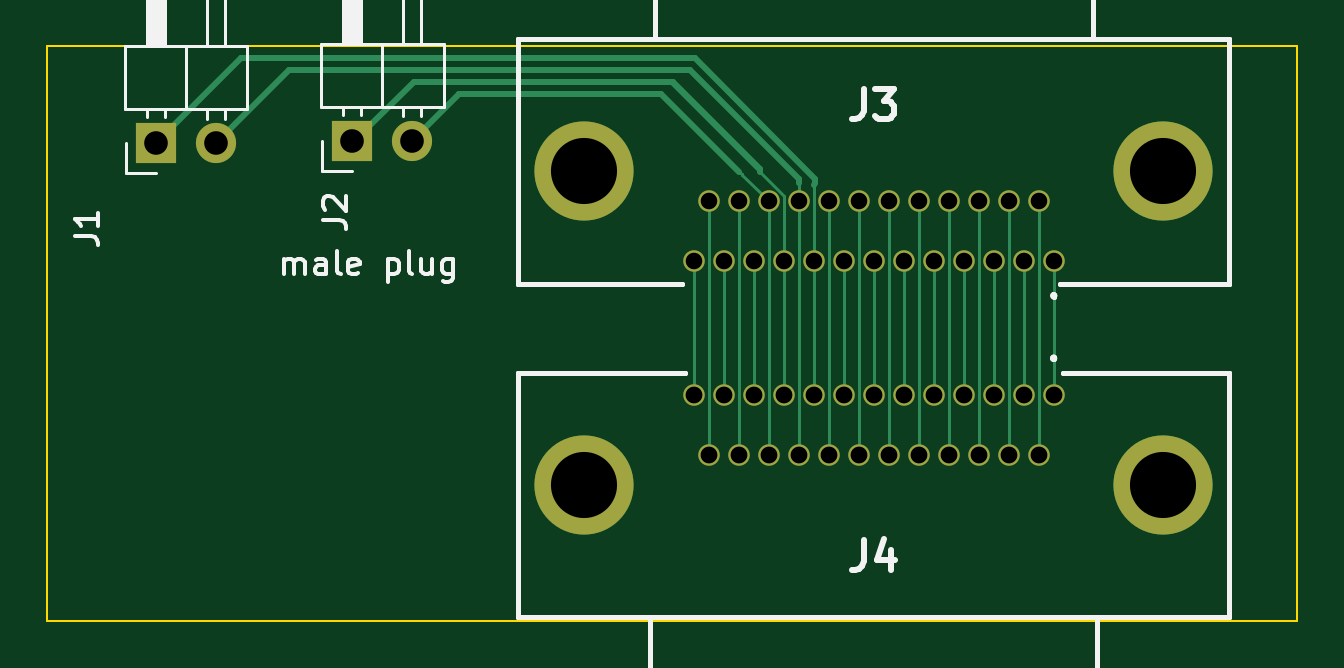
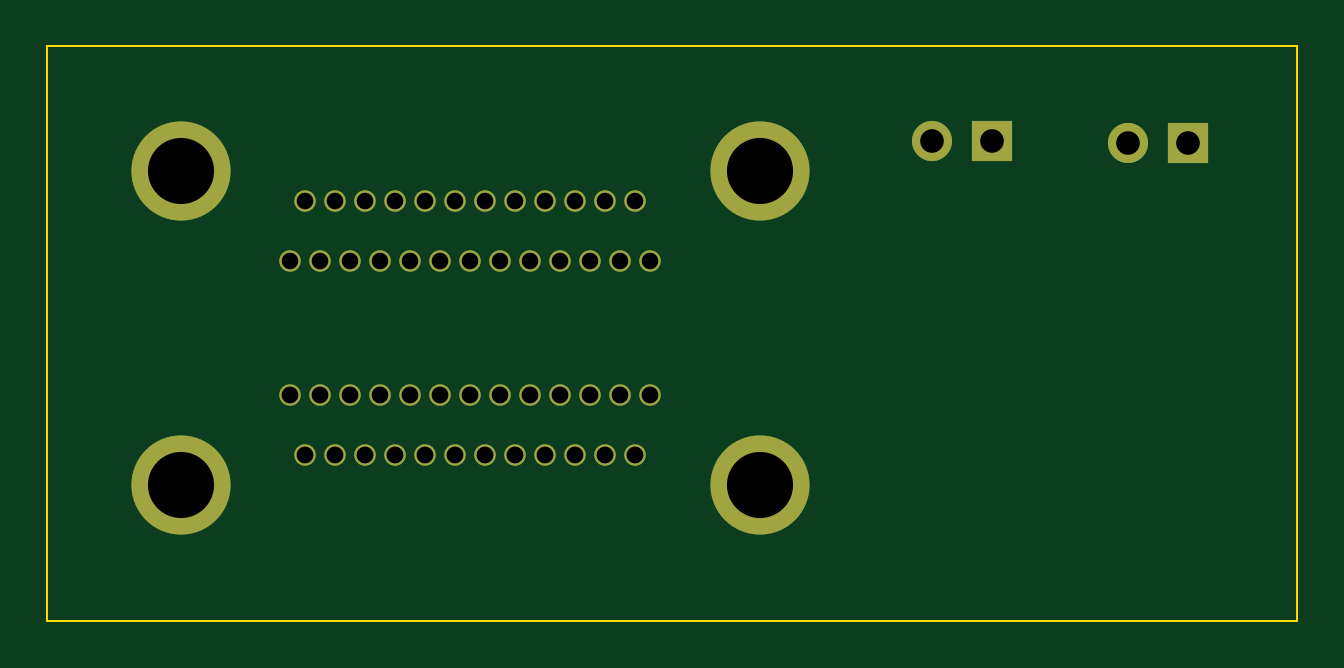
Circuit board: 11 layer files. Board 52.9 x 24.3 mm.
- bottom_copper: 25to25-CuBottom.gbr (4443 bytes)
- top_copper: 25to25-CuTop.gbr (7997 bytes)
- outline: 25to25-EdgeCuts.gbr (687 bytes)
- bottom_mask: 25to25-MaskBottom.gbr (2114 bytes)
- top_mask: 25to25-MaskTop.gbr (2114 bytes)
- drill: 25to25-NPTH.drl (290 bytes)
- drill: 25to25-PTH.drl (1456 bytes)
- paste: 25to25-PasteBottom.gbr (457 bytes)
- paste: 25to25-PasteTop.gbr (457 bytes)
- bottom_silk: 25to25-SilkBottom.gbr (2117 bytes)
- top_silk: 25to25-SilkTop.gbr (11648 bytes)

=== bottom_copper: 25to25-CuBottom.gbr ===
%TF.GenerationSoftware,KiCad,Pcbnew,(6.0.4-0)*%
%TF.CreationDate,2022-07-14T08:44:55-06:00*%
%TF.ProjectId,25to25,3235746f-3235-42e6-9b69-6361645f7063,rev?*%
%TF.SameCoordinates,Original*%
%TF.FileFunction,Copper,L2,Bot*%
%TF.FilePolarity,Positive*%
%FSLAX46Y46*%
G04 Gerber Fmt 4.6, Leading zero omitted, Abs format (unit mm)*
G04 Created by KiCad (PCBNEW (6.0.4-0)) date 2022-07-14 08:44:55*
%MOMM*%
%LPD*%
G01*
G04 APERTURE LIST*
%TA.AperFunction,ComponentPad*%
%ADD10R,1.700000X1.700000*%
%TD*%
%TA.AperFunction,ComponentPad*%
%ADD11O,1.700000X1.700000*%
%TD*%
%TA.AperFunction,ComponentPad*%
%ADD12C,4.200000*%
%TD*%
%TA.AperFunction,ComponentPad*%
%ADD13C,0.910000*%
%TD*%
G04 APERTURE END LIST*
D10*
%TO.P,J2,1,Pin_1*%
%TO.N,Net-(J2-Pad1)*%
X127300000Y-62500000D03*
D11*
%TO.P,J2,2,Pin_2*%
%TO.N,Net-(J2-Pad2)*%
X129840000Y-62500000D03*
%TD*%
D10*
%TO.P,J1,1,Pin_1*%
%TO.N,Net-(J1-Pad1)*%
X119000000Y-62600000D03*
D11*
%TO.P,J1,2,Pin_2*%
%TO.N,Net-(J1-Pad2)*%
X121540000Y-62600000D03*
%TD*%
D12*
%TO.P,J4,0,PAD*%
%TO.N,unconnected-(J4-Pad0)*%
X161635000Y-77060000D03*
X137125000Y-77060000D03*
D13*
%TO.P,J4,1,1*%
%TO.N,Net-(J3-Pad1)*%
X157000000Y-73250000D03*
%TO.P,J4,2,2*%
%TO.N,Net-(J3-Pad2)*%
X155730000Y-73250000D03*
%TO.P,J4,3,3*%
%TO.N,Net-(J3-Pad3)*%
X154460000Y-73250000D03*
%TO.P,J4,4,4*%
%TO.N,Net-(J3-Pad4)*%
X153190000Y-73250000D03*
%TO.P,J4,5,5*%
%TO.N,Net-(J3-Pad5)*%
X151920000Y-73250000D03*
%TO.P,J4,6,6*%
%TO.N,Net-(J3-Pad6)*%
X150650000Y-73250000D03*
%TO.P,J4,7,7*%
%TO.N,Net-(J3-Pad7)*%
X149380000Y-73250000D03*
%TO.P,J4,8,8*%
%TO.N,Net-(J3-Pad8)*%
X148110000Y-73250000D03*
%TO.P,J4,9,9*%
%TO.N,Net-(J1-Pad1)*%
X146840000Y-73250000D03*
%TO.P,J4,10,10*%
%TO.N,Net-(J2-Pad1)*%
X145570000Y-73250000D03*
%TO.P,J4,11,11*%
%TO.N,Net-(J3-Pad11)*%
X144300000Y-73250000D03*
%TO.P,J4,12,12*%
%TO.N,Net-(J3-Pad12)*%
X143030000Y-73250000D03*
%TO.P,J4,13,13*%
%TO.N,Net-(J3-Pad13)*%
X141760000Y-73250000D03*
%TO.P,J4,14,P14*%
%TO.N,Net-(J3-Pad14)*%
X156365000Y-75790000D03*
%TO.P,J4,15,P15*%
%TO.N,Net-(J3-Pad15)*%
X155095000Y-75790000D03*
%TO.P,J4,16,P16*%
%TO.N,Net-(J3-Pad16)*%
X153825000Y-75790000D03*
%TO.P,J4,17,P17*%
%TO.N,Net-(J3-Pad17)*%
X152555000Y-75790000D03*
%TO.P,J4,18,P18*%
%TO.N,Net-(J3-Pad18)*%
X151285000Y-75790000D03*
%TO.P,J4,19,P19*%
%TO.N,Net-(J3-Pad19)*%
X150015000Y-75790000D03*
%TO.P,J4,20,P20*%
%TO.N,Net-(J3-Pad20)*%
X148745000Y-75790000D03*
%TO.P,J4,21,P21*%
%TO.N,Net-(J3-Pad21)*%
X147475000Y-75790000D03*
%TO.P,J4,22,P22*%
%TO.N,Net-(J1-Pad2)*%
X146205000Y-75790000D03*
%TO.P,J4,23,P23*%
%TO.N,Net-(J2-Pad2)*%
X144935000Y-75790000D03*
%TO.P,J4,24,P24*%
%TO.N,Net-(J3-Pad24)*%
X143665000Y-75790000D03*
%TO.P,J4,25,P25*%
%TO.N,Net-(J3-Pad25)*%
X142395000Y-75790000D03*
%TD*%
D12*
%TO.P,J3,0,PAD*%
%TO.N,unconnected-(J3-Pad0)*%
X137125000Y-63790000D03*
X161635000Y-63790000D03*
D13*
%TO.P,J3,1,1*%
%TO.N,Net-(J3-Pad1)*%
X157000000Y-67600000D03*
%TO.P,J3,2,2*%
%TO.N,Net-(J3-Pad2)*%
X155730000Y-67600000D03*
%TO.P,J3,3,3*%
%TO.N,Net-(J3-Pad3)*%
X154460000Y-67600000D03*
%TO.P,J3,4,4*%
%TO.N,Net-(J3-Pad4)*%
X153190000Y-67600000D03*
%TO.P,J3,5,5*%
%TO.N,Net-(J3-Pad5)*%
X151920000Y-67600000D03*
%TO.P,J3,6,6*%
%TO.N,Net-(J3-Pad6)*%
X150650000Y-67600000D03*
%TO.P,J3,7,7*%
%TO.N,Net-(J3-Pad7)*%
X149380000Y-67600000D03*
%TO.P,J3,8,8*%
%TO.N,Net-(J3-Pad8)*%
X148110000Y-67600000D03*
%TO.P,J3,9,9*%
%TO.N,Net-(J1-Pad1)*%
X146840000Y-67600000D03*
%TO.P,J3,10,10*%
%TO.N,Net-(J2-Pad1)*%
X145570000Y-67600000D03*
%TO.P,J3,11,11*%
%TO.N,Net-(J3-Pad11)*%
X144300000Y-67600000D03*
%TO.P,J3,12,12*%
%TO.N,Net-(J3-Pad12)*%
X143030000Y-67600000D03*
%TO.P,J3,13,13*%
%TO.N,Net-(J3-Pad13)*%
X141760000Y-67600000D03*
%TO.P,J3,14,P14*%
%TO.N,Net-(J3-Pad14)*%
X156365000Y-65060000D03*
%TO.P,J3,15,P15*%
%TO.N,Net-(J3-Pad15)*%
X155095000Y-65060000D03*
%TO.P,J3,16,P16*%
%TO.N,Net-(J3-Pad16)*%
X153825000Y-65060000D03*
%TO.P,J3,17,P17*%
%TO.N,Net-(J3-Pad17)*%
X152555000Y-65060000D03*
%TO.P,J3,18,P18*%
%TO.N,Net-(J3-Pad18)*%
X151285000Y-65060000D03*
%TO.P,J3,19,P19*%
%TO.N,Net-(J3-Pad19)*%
X150015000Y-65060000D03*
%TO.P,J3,20,P20*%
%TO.N,Net-(J3-Pad20)*%
X148745000Y-65060000D03*
%TO.P,J3,21,P21*%
%TO.N,Net-(J3-Pad21)*%
X147475000Y-65060000D03*
%TO.P,J3,22,P22*%
%TO.N,Net-(J1-Pad2)*%
X146205000Y-65060000D03*
%TO.P,J3,23,P23*%
%TO.N,Net-(J2-Pad2)*%
X144935000Y-65060000D03*
%TO.P,J3,24,P24*%
%TO.N,Net-(J3-Pad24)*%
X143665000Y-65060000D03*
%TO.P,J3,25,P25*%
%TO.N,Net-(J3-Pad25)*%
X142395000Y-65060000D03*
%TD*%
M02*

=== top_copper: 25to25-CuTop.gbr (7997 bytes, source omitted) ===
=== outline: 25to25-EdgeCuts.gbr ===
%TF.GenerationSoftware,KiCad,Pcbnew,(6.0.4-0)*%
%TF.CreationDate,2022-07-14T08:44:55-06:00*%
%TF.ProjectId,25to25,3235746f-3235-42e6-9b69-6361645f7063,rev?*%
%TF.SameCoordinates,Original*%
%TF.FileFunction,Profile,NP*%
%FSLAX46Y46*%
G04 Gerber Fmt 4.6, Leading zero omitted, Abs format (unit mm)*
G04 Created by KiCad (PCBNEW (6.0.4-0)) date 2022-07-14 08:44:55*
%MOMM*%
%LPD*%
G01*
G04 APERTURE LIST*
%TA.AperFunction,Profile*%
%ADD10C,0.100000*%
%TD*%
G04 APERTURE END LIST*
D10*
X114400000Y-58500000D02*
X167300000Y-58500000D01*
X167300000Y-58500000D02*
X167300000Y-82800000D01*
X167300000Y-82800000D02*
X114400000Y-82800000D01*
X114400000Y-82800000D02*
X114400000Y-58500000D01*
M02*

=== bottom_mask: 25to25-MaskBottom.gbr ===
%TF.GenerationSoftware,KiCad,Pcbnew,(6.0.4-0)*%
%TF.CreationDate,2022-07-14T08:44:55-06:00*%
%TF.ProjectId,25to25,3235746f-3235-42e6-9b69-6361645f7063,rev?*%
%TF.SameCoordinates,Original*%
%TF.FileFunction,Soldermask,Bot*%
%TF.FilePolarity,Negative*%
%FSLAX46Y46*%
G04 Gerber Fmt 4.6, Leading zero omitted, Abs format (unit mm)*
G04 Created by KiCad (PCBNEW (6.0.4-0)) date 2022-07-14 08:44:55*
%MOMM*%
%LPD*%
G01*
G04 APERTURE LIST*
%ADD10R,1.700000X1.700000*%
%ADD11O,1.700000X1.700000*%
%ADD12C,4.200000*%
%ADD13C,0.910000*%
G04 APERTURE END LIST*
D10*
%TO.C,J2*%
X127300000Y-62500000D03*
D11*
X129840000Y-62500000D03*
%TD*%
D10*
%TO.C,J1*%
X119000000Y-62600000D03*
D11*
X121540000Y-62600000D03*
%TD*%
D12*
%TO.C,J4*%
X161635000Y-77060000D03*
X137125000Y-77060000D03*
D13*
X157000000Y-73250000D03*
X155730000Y-73250000D03*
X154460000Y-73250000D03*
X153190000Y-73250000D03*
X151920000Y-73250000D03*
X150650000Y-73250000D03*
X149380000Y-73250000D03*
X148110000Y-73250000D03*
X146840000Y-73250000D03*
X145570000Y-73250000D03*
X144300000Y-73250000D03*
X143030000Y-73250000D03*
X141760000Y-73250000D03*
X156365000Y-75790000D03*
X155095000Y-75790000D03*
X153825000Y-75790000D03*
X152555000Y-75790000D03*
X151285000Y-75790000D03*
X150015000Y-75790000D03*
X148745000Y-75790000D03*
X147475000Y-75790000D03*
X146205000Y-75790000D03*
X144935000Y-75790000D03*
X143665000Y-75790000D03*
X142395000Y-75790000D03*
%TD*%
D12*
%TO.C,J3*%
X137125000Y-63790000D03*
X161635000Y-63790000D03*
D13*
X157000000Y-67600000D03*
X155730000Y-67600000D03*
X154460000Y-67600000D03*
X153190000Y-67600000D03*
X151920000Y-67600000D03*
X150650000Y-67600000D03*
X149380000Y-67600000D03*
X148110000Y-67600000D03*
X146840000Y-67600000D03*
X145570000Y-67600000D03*
X144300000Y-67600000D03*
X143030000Y-67600000D03*
X141760000Y-67600000D03*
X156365000Y-65060000D03*
X155095000Y-65060000D03*
X153825000Y-65060000D03*
X152555000Y-65060000D03*
X151285000Y-65060000D03*
X150015000Y-65060000D03*
X148745000Y-65060000D03*
X147475000Y-65060000D03*
X146205000Y-65060000D03*
X144935000Y-65060000D03*
X143665000Y-65060000D03*
X142395000Y-65060000D03*
%TD*%
M02*

=== top_mask: 25to25-MaskTop.gbr ===
%TF.GenerationSoftware,KiCad,Pcbnew,(6.0.4-0)*%
%TF.CreationDate,2022-07-14T08:44:55-06:00*%
%TF.ProjectId,25to25,3235746f-3235-42e6-9b69-6361645f7063,rev?*%
%TF.SameCoordinates,Original*%
%TF.FileFunction,Soldermask,Top*%
%TF.FilePolarity,Negative*%
%FSLAX46Y46*%
G04 Gerber Fmt 4.6, Leading zero omitted, Abs format (unit mm)*
G04 Created by KiCad (PCBNEW (6.0.4-0)) date 2022-07-14 08:44:55*
%MOMM*%
%LPD*%
G01*
G04 APERTURE LIST*
%ADD10R,1.700000X1.700000*%
%ADD11O,1.700000X1.700000*%
%ADD12C,4.200000*%
%ADD13C,0.910000*%
G04 APERTURE END LIST*
D10*
%TO.C,J2*%
X127300000Y-62500000D03*
D11*
X129840000Y-62500000D03*
%TD*%
D10*
%TO.C,J1*%
X119000000Y-62600000D03*
D11*
X121540000Y-62600000D03*
%TD*%
D12*
%TO.C,J4*%
X161635000Y-77060000D03*
X137125000Y-77060000D03*
D13*
X157000000Y-73250000D03*
X155730000Y-73250000D03*
X154460000Y-73250000D03*
X153190000Y-73250000D03*
X151920000Y-73250000D03*
X150650000Y-73250000D03*
X149380000Y-73250000D03*
X148110000Y-73250000D03*
X146840000Y-73250000D03*
X145570000Y-73250000D03*
X144300000Y-73250000D03*
X143030000Y-73250000D03*
X141760000Y-73250000D03*
X156365000Y-75790000D03*
X155095000Y-75790000D03*
X153825000Y-75790000D03*
X152555000Y-75790000D03*
X151285000Y-75790000D03*
X150015000Y-75790000D03*
X148745000Y-75790000D03*
X147475000Y-75790000D03*
X146205000Y-75790000D03*
X144935000Y-75790000D03*
X143665000Y-75790000D03*
X142395000Y-75790000D03*
%TD*%
D12*
%TO.C,J3*%
X137125000Y-63790000D03*
X161635000Y-63790000D03*
D13*
X157000000Y-67600000D03*
X155730000Y-67600000D03*
X154460000Y-67600000D03*
X153190000Y-67600000D03*
X151920000Y-67600000D03*
X150650000Y-67600000D03*
X149380000Y-67600000D03*
X148110000Y-67600000D03*
X146840000Y-67600000D03*
X145570000Y-67600000D03*
X144300000Y-67600000D03*
X143030000Y-67600000D03*
X141760000Y-67600000D03*
X156365000Y-65060000D03*
X155095000Y-65060000D03*
X153825000Y-65060000D03*
X152555000Y-65060000D03*
X151285000Y-65060000D03*
X150015000Y-65060000D03*
X148745000Y-65060000D03*
X147475000Y-65060000D03*
X146205000Y-65060000D03*
X144935000Y-65060000D03*
X143665000Y-65060000D03*
X142395000Y-65060000D03*
%TD*%
M02*

=== drill: 25to25-NPTH.drl ===
M48
; DRILL file {KiCad (6.0.4-0)} date Thursday, July 14, 2022 at 08:44:55 AM
; FORMAT={-:-/ absolute / inch / decimal}
; #@! TF.CreationDate,2022-07-14T08:44:55-06:00
; #@! TF.GenerationSoftware,Kicad,Pcbnew,(6.0.4-0)
; #@! TF.FileFunction,NonPlated,1,2,NPTH
FMAT,2
INCH
%
G90
G05
T0
M30

=== drill: 25to25-PTH.drl ===
M48
; DRILL file {KiCad (6.0.4-0)} date Thursday, July 14, 2022 at 08:44:55 AM
; FORMAT={-:-/ absolute / inch / decimal}
; #@! TF.CreationDate,2022-07-14T08:44:55-06:00
; #@! TF.GenerationSoftware,Kicad,Pcbnew,(6.0.4-0)
; #@! TF.FileFunction,Plated,1,2,PTH
FMAT,2
INCH
; #@! TA.AperFunction,Plated,PTH,ComponentDrill
T1C0.0276
; #@! TA.AperFunction,Plated,PTH,ComponentDrill
T2C0.0280
; #@! TA.AperFunction,Plated,PTH,ComponentDrill
T3C0.0394
; #@! TA.AperFunction,Plated,PTH,ComponentDrill
T4C0.1102
%
G90
G05
T1
X5.5811Y-2.6614
X5.6061Y-2.5614
X5.6311Y-2.6614
X5.6561Y-2.5614
X5.6811Y-2.6614
X5.7061Y-2.5614
X5.7311Y-2.6614
X5.7561Y-2.5614
X5.7811Y-2.6614
X5.8061Y-2.5614
X5.8311Y-2.6614
X5.8561Y-2.5614
X5.8811Y-2.6614
X5.9061Y-2.5614
X5.9311Y-2.6614
X5.9561Y-2.5614
X5.9811Y-2.6614
X6.0061Y-2.5614
X6.0311Y-2.6614
X6.0561Y-2.5614
X6.0811Y-2.6614
X6.1061Y-2.5614
X6.1311Y-2.6614
X6.1561Y-2.5614
X6.1811Y-2.6614
T2
X5.5811Y-2.8839
X5.6061Y-2.9839
X5.6311Y-2.8839
X5.6561Y-2.9839
X5.6811Y-2.8839
X5.7061Y-2.9839
X5.7311Y-2.8839
X5.7561Y-2.9839
X5.7811Y-2.8839
X5.8061Y-2.9839
X5.8311Y-2.8839
X5.8561Y-2.9839
X5.8811Y-2.8839
X5.9061Y-2.9839
X5.9311Y-2.8839
X5.9561Y-2.9839
X5.9811Y-2.8839
X6.0061Y-2.9839
X6.0311Y-2.8839
X6.0561Y-2.9839
X6.0811Y-2.8839
X6.1061Y-2.9839
X6.1311Y-2.8839
X6.1561Y-2.9839
X6.1811Y-2.8839
T3
X4.685Y-2.4646
X4.785Y-2.4646
X5.0118Y-2.4606
X5.1118Y-2.4606
T4
X5.3986Y-2.5114
X5.3986Y-3.0339
X6.3636Y-2.5114
X6.3636Y-3.0339
T0
M30

=== paste: 25to25-PasteBottom.gbr ===
%TF.GenerationSoftware,KiCad,Pcbnew,(6.0.4-0)*%
%TF.CreationDate,2022-07-14T08:44:55-06:00*%
%TF.ProjectId,25to25,3235746f-3235-42e6-9b69-6361645f7063,rev?*%
%TF.SameCoordinates,Original*%
%TF.FileFunction,Paste,Bot*%
%TF.FilePolarity,Positive*%
%FSLAX46Y46*%
G04 Gerber Fmt 4.6, Leading zero omitted, Abs format (unit mm)*
G04 Created by KiCad (PCBNEW (6.0.4-0)) date 2022-07-14 08:44:55*
%MOMM*%
%LPD*%
G01*
G04 APERTURE LIST*
G04 APERTURE END LIST*
M02*

=== paste: 25to25-PasteTop.gbr ===
%TF.GenerationSoftware,KiCad,Pcbnew,(6.0.4-0)*%
%TF.CreationDate,2022-07-14T08:44:55-06:00*%
%TF.ProjectId,25to25,3235746f-3235-42e6-9b69-6361645f7063,rev?*%
%TF.SameCoordinates,Original*%
%TF.FileFunction,Paste,Top*%
%TF.FilePolarity,Positive*%
%FSLAX46Y46*%
G04 Gerber Fmt 4.6, Leading zero omitted, Abs format (unit mm)*
G04 Created by KiCad (PCBNEW (6.0.4-0)) date 2022-07-14 08:44:55*
%MOMM*%
%LPD*%
G01*
G04 APERTURE LIST*
G04 APERTURE END LIST*
M02*

=== bottom_silk: 25to25-SilkBottom.gbr ===
%TF.GenerationSoftware,KiCad,Pcbnew,(6.0.4-0)*%
%TF.CreationDate,2022-07-14T08:44:55-06:00*%
%TF.ProjectId,25to25,3235746f-3235-42e6-9b69-6361645f7063,rev?*%
%TF.SameCoordinates,Original*%
%TF.FileFunction,Legend,Bot*%
%TF.FilePolarity,Positive*%
%FSLAX46Y46*%
G04 Gerber Fmt 4.6, Leading zero omitted, Abs format (unit mm)*
G04 Created by KiCad (PCBNEW (6.0.4-0)) date 2022-07-14 08:44:55*
%MOMM*%
%LPD*%
G01*
G04 APERTURE LIST*
%ADD10R,1.700000X1.700000*%
%ADD11O,1.700000X1.700000*%
%ADD12C,4.200000*%
%ADD13C,0.910000*%
G04 APERTURE END LIST*
%LPC*%
D10*
%TO.C,J2*%
X127300000Y-62500000D03*
D11*
X129840000Y-62500000D03*
%TD*%
D10*
%TO.C,J1*%
X119000000Y-62600000D03*
D11*
X121540000Y-62600000D03*
%TD*%
D12*
%TO.C,J4*%
X161635000Y-77060000D03*
X137125000Y-77060000D03*
D13*
X157000000Y-73250000D03*
X155730000Y-73250000D03*
X154460000Y-73250000D03*
X153190000Y-73250000D03*
X151920000Y-73250000D03*
X150650000Y-73250000D03*
X149380000Y-73250000D03*
X148110000Y-73250000D03*
X146840000Y-73250000D03*
X145570000Y-73250000D03*
X144300000Y-73250000D03*
X143030000Y-73250000D03*
X141760000Y-73250000D03*
X156365000Y-75790000D03*
X155095000Y-75790000D03*
X153825000Y-75790000D03*
X152555000Y-75790000D03*
X151285000Y-75790000D03*
X150015000Y-75790000D03*
X148745000Y-75790000D03*
X147475000Y-75790000D03*
X146205000Y-75790000D03*
X144935000Y-75790000D03*
X143665000Y-75790000D03*
X142395000Y-75790000D03*
%TD*%
D12*
%TO.C,J3*%
X137125000Y-63790000D03*
X161635000Y-63790000D03*
D13*
X157000000Y-67600000D03*
X155730000Y-67600000D03*
X154460000Y-67600000D03*
X153190000Y-67600000D03*
X151920000Y-67600000D03*
X150650000Y-67600000D03*
X149380000Y-67600000D03*
X148110000Y-67600000D03*
X146840000Y-67600000D03*
X145570000Y-67600000D03*
X144300000Y-67600000D03*
X143030000Y-67600000D03*
X141760000Y-67600000D03*
X156365000Y-65060000D03*
X155095000Y-65060000D03*
X153825000Y-65060000D03*
X152555000Y-65060000D03*
X151285000Y-65060000D03*
X150015000Y-65060000D03*
X148745000Y-65060000D03*
X147475000Y-65060000D03*
X146205000Y-65060000D03*
X144935000Y-65060000D03*
X143665000Y-65060000D03*
X142395000Y-65060000D03*
%TD*%
M02*

=== top_silk: 25to25-SilkTop.gbr (11648 bytes, source omitted) ===
